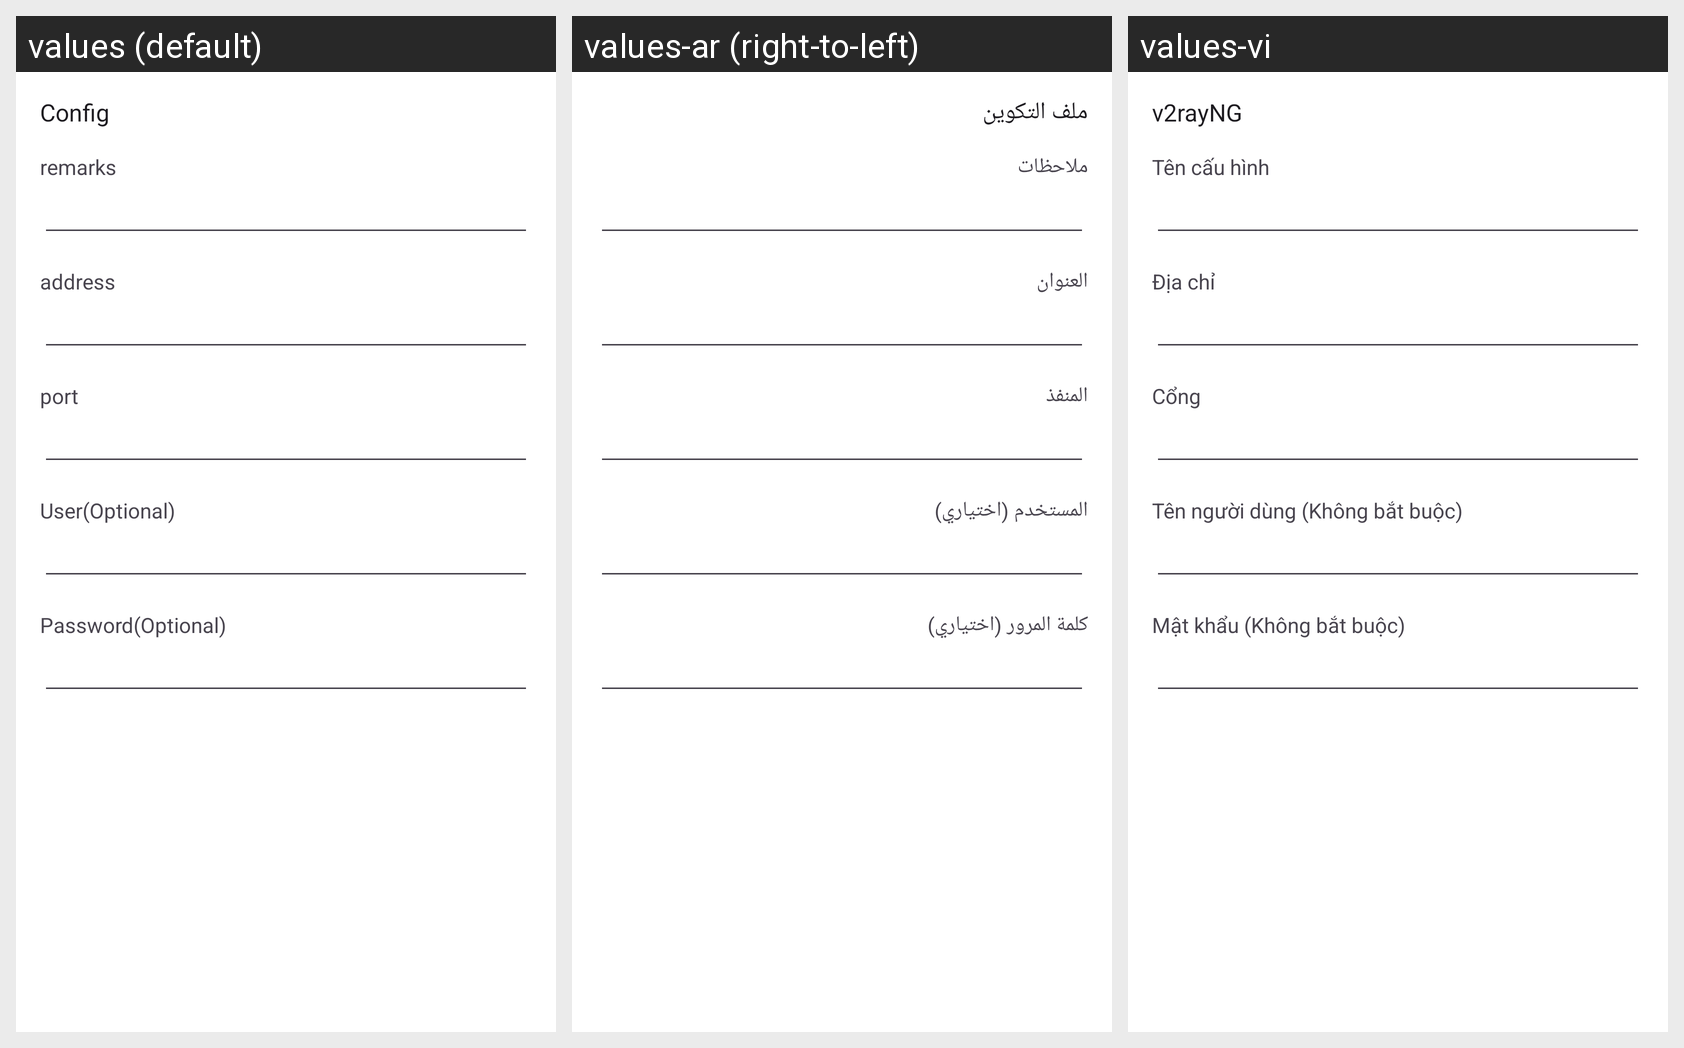

Translations of the strings shown on this Android screen, per locale in the grid:
Android screen res/layout/activity_server_socks.xml rendered under 3 locales, left to right: values (default), values-ar (right-to-left), values-vi. Device: Nexus 5 (rendered at 1080×1920; each locale shown at half size, 540×960, under a caption strip naming it); theme AppThemeDayNight.NoActionBar.
Other locales in the repository, not shown: values-bn, values-bqi-rIR, values-fa, values-ru, values-zh-rCN, values-zh-rTW.
Strings drawn on this screen, with the default value and each locale's value (text and hints the layout hard-codes, and strings that could not be matched under every locale, appear in the picture but are not listed):

server_lab_security4
  values: User(Optional)
  values-ar: المستخدم (اختياري)
  values-vi: Tên người dùng (Không bắt buộc)

server_lab_id4
  values: Password(Optional)
  values-ar: كلمة المرور (اختياري)
  values-vi: Mật khẩu (Không bắt buộc)

title_server
  values: Config
  values-ar: ملف التكوين
  values-vi: v2rayNG

server_lab_remarks
  values: remarks
  values-ar: ملاحظات
  values-vi: Tên cấu hình

server_lab_address3
  values: address
  values-ar: العنوان
  values-vi: Địa chỉ

server_lab_port3
  values: port
  values-ar: المنفذ
  values-vi: Cổng
